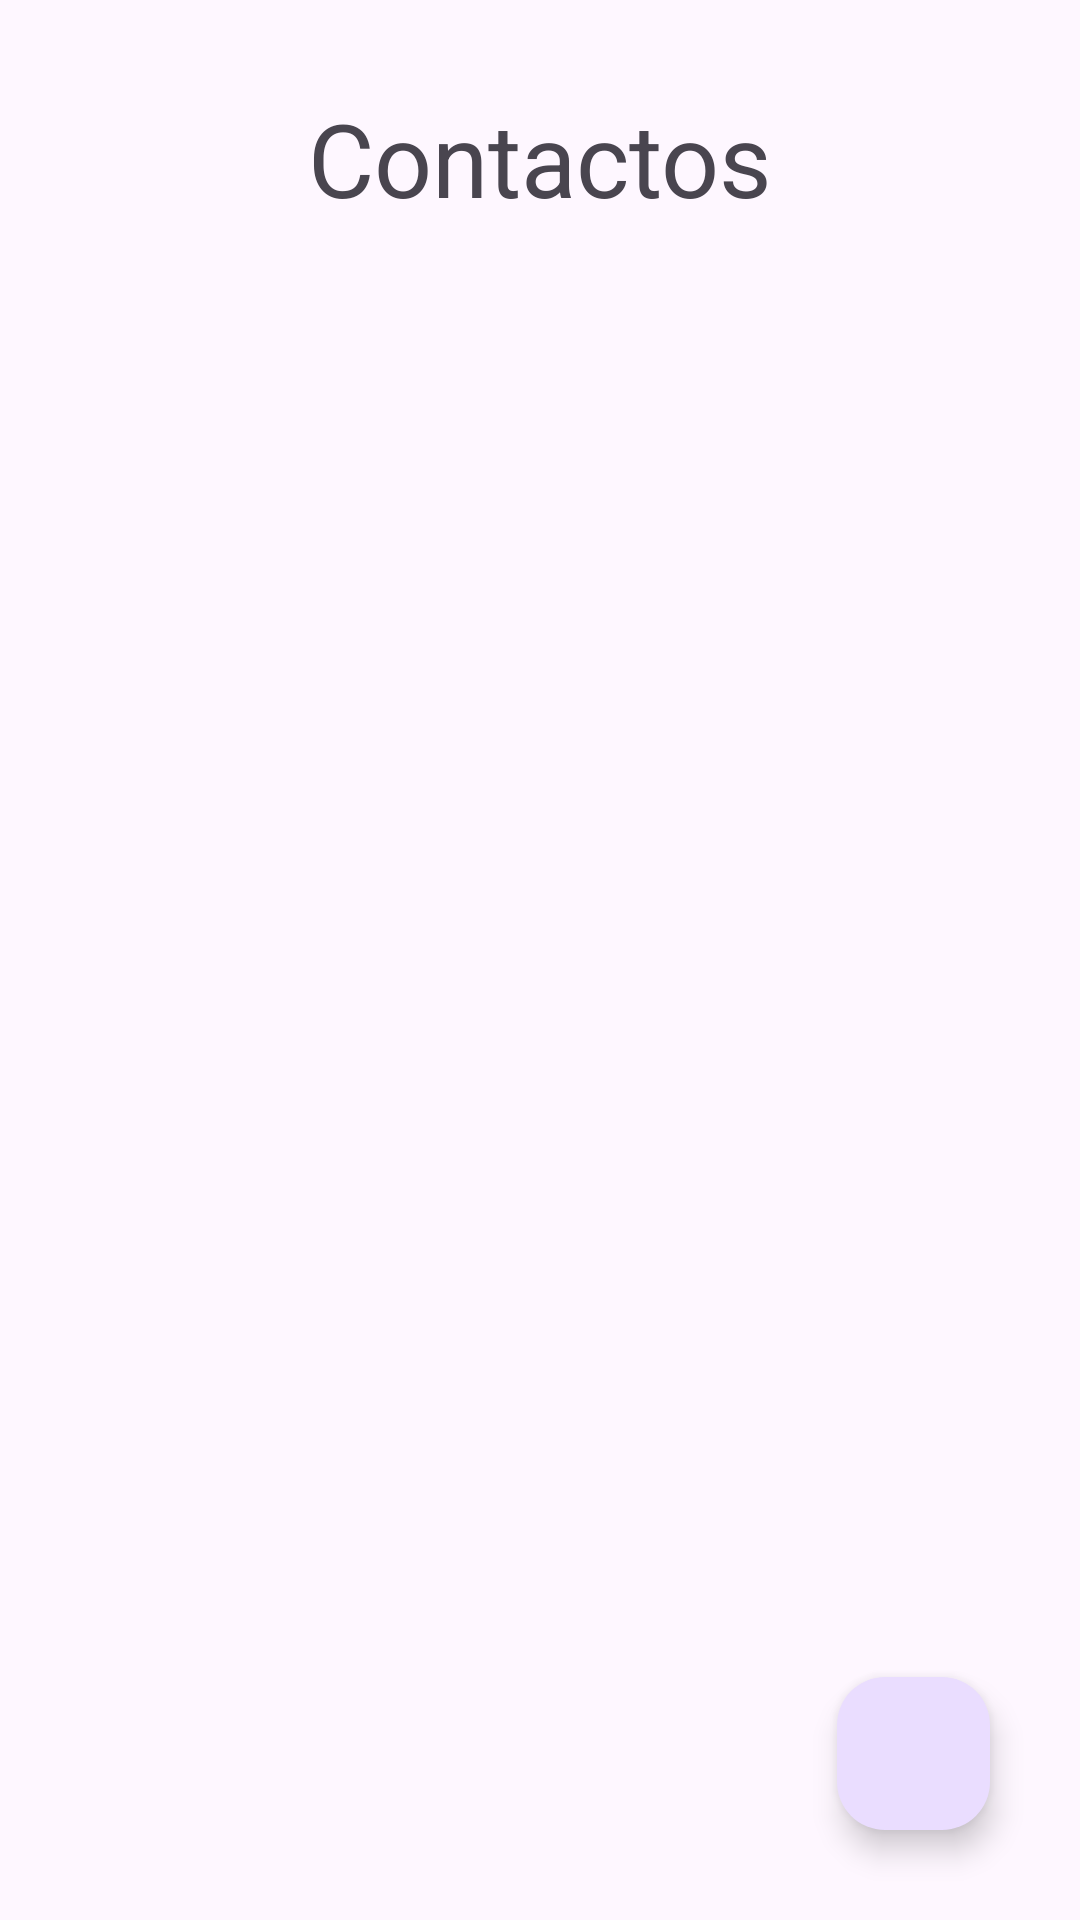

Reconstruct the res/layout file that produces this screen, plus the resources it refers to.
<!-- AndroidManifest.xml: application theme Theme.Ejercicio_ocho -->
<!-- res/layout/activity_main.xml -->
<?xml version="1.0" encoding="utf-8"?>
<androidx.constraintlayout.widget.ConstraintLayout xmlns:android="http://schemas.android.com/apk/res/android"
    xmlns:app="http://schemas.android.com/apk/res-auto"
    xmlns:tools="http://schemas.android.com/tools"
    android:id="@+id/main"
    android:layout_width="match_parent"
    android:layout_height="match_parent"
    tools:context=".MainActivity">

    <com.google.android.material.floatingactionbutton.FloatingActionButton
        android:id="@+id/floatingActionButton"
        android:layout_width="51dp"
        android:layout_height="60dp"
        android:layout_marginEnd="30dp"
        android:layout_marginBottom="30dp"
        android:clickable="true"
        android:onClick="btnAdd"
        android:src="@drawable/baseline_person_add_alt_24"
        app:layout_constraintBottom_toBottomOf="parent"
        app:layout_constraintEnd_toEndOf="parent" />

    <TextView
        android:id="@+id/textView"
        android:layout_width="wrap_content"
        android:layout_height="wrap_content"
        android:layout_marginTop="30dp"
        android:text="@string/lb_title"
        android:textSize="34sp"
        app:layout_constraintEnd_toEndOf="parent"
        app:layout_constraintStart_toStartOf="parent"
        app:layout_constraintTop_toTopOf="parent" />

    <androidx.recyclerview.widget.RecyclerView
        android:id="@+id/rvContact"
        android:layout_width="0dp"
        android:layout_height="0dp"
        android:layout_marginStart="20dp"
        android:layout_marginTop="30dp"
        android:layout_marginEnd="20dp"
        android:layout_marginBottom="30dp"
        app:layout_constraintBottom_toBottomOf="parent"
        app:layout_constraintEnd_toEndOf="parent"
        app:layout_constraintHorizontal_bias="0.496"
        app:layout_constraintStart_toStartOf="parent"
        app:layout_constraintTop_toBottomOf="@+id/textView"
        app:layout_constraintVertical_bias="0.537"
        tools:listitem="@layout/contacto_item" />

</androidx.constraintlayout.widget.ConstraintLayout>
<!-- res/layout/contacto_item.xml (included above) -->
<?xml version="1.0" encoding="utf-8"?>
<androidx.constraintlayout.widget.ConstraintLayout xmlns:android="http://schemas.android.com/apk/res/android"
    xmlns:app="http://schemas.android.com/apk/res-auto"
    xmlns:tools="http://schemas.android.com/tools"
    android:layout_width="match_parent"
    android:layout_height="wrap_content">

    <ImageView
        android:id="@+id/imageView"
        android:layout_width="80dp"
        android:layout_height="100dp"
        android:layout_marginStart="10dp"
        android:layout_marginTop="10dp"
        app:layout_constraintStart_toStartOf="parent"
        app:layout_constraintTop_toTopOf="parent"
        app:srcCompat="@mipmap/ic_launcher" />

    <LinearLayout
        android:layout_width="249dp"
        android:layout_height="wrap_content"
        android:layout_marginStart="40dp"
        android:layout_marginTop="10dp"
        android:layout_marginEnd="40dp"
        android:orientation="vertical"
        app:layout_constraintEnd_toEndOf="parent"
        app:layout_constraintStart_toEndOf="@+id/imageView"
        app:layout_constraintTop_toTopOf="parent">

        <TextView
            android:id="@+id/txtNombre"
            android:layout_width="match_parent"
            android:layout_height="wrap_content"
            android:layout_marginTop="10dp"
            android:layout_marginBottom="5dp"
            android:text="TextView"
            android:textSize="24sp" />

        <TextView
            android:id="@+id/txtTelefono"
            android:layout_width="match_parent"
            android:layout_height="wrap_content"
            android:text="TextView"
            android:textSize="16sp" />
    </LinearLayout>

</androidx.constraintlayout.widget.ConstraintLayout>
<!-- resources referenced by this layout -->
<resources>
  <string name="lb_title">Contactos</string>
  <style name="Theme.Ejercicio_ocho" parent="Base.Theme.Ejercicio_ocho" />
  <style name="Base.Theme.Ejercicio_ocho" parent="Theme.Material3.DayNight.NoActionBar">
          
          
      </style>
</resources>
